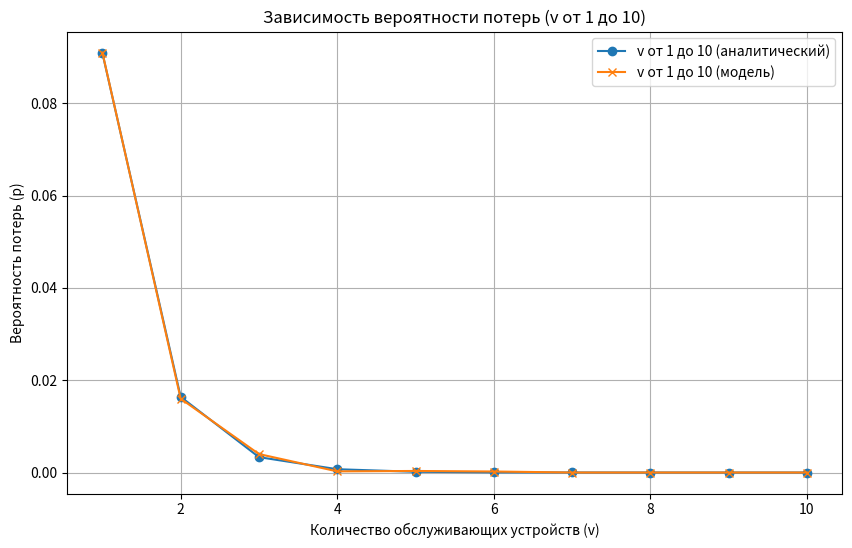
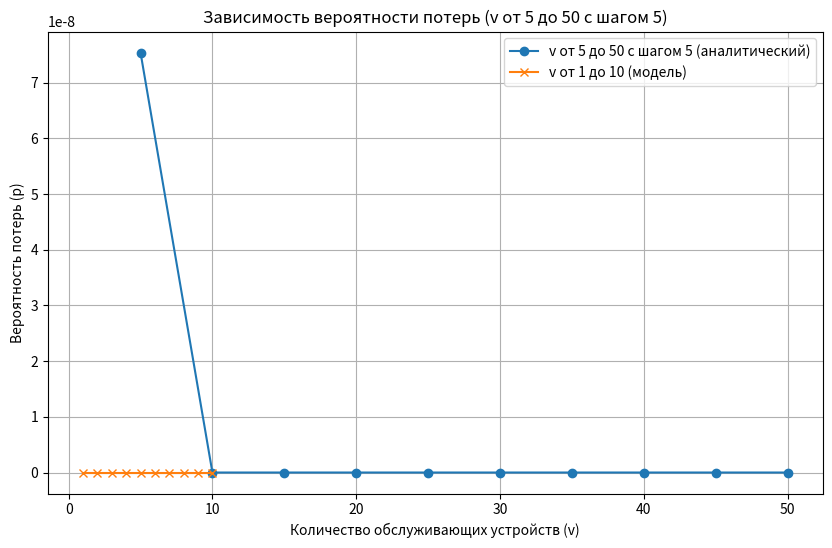
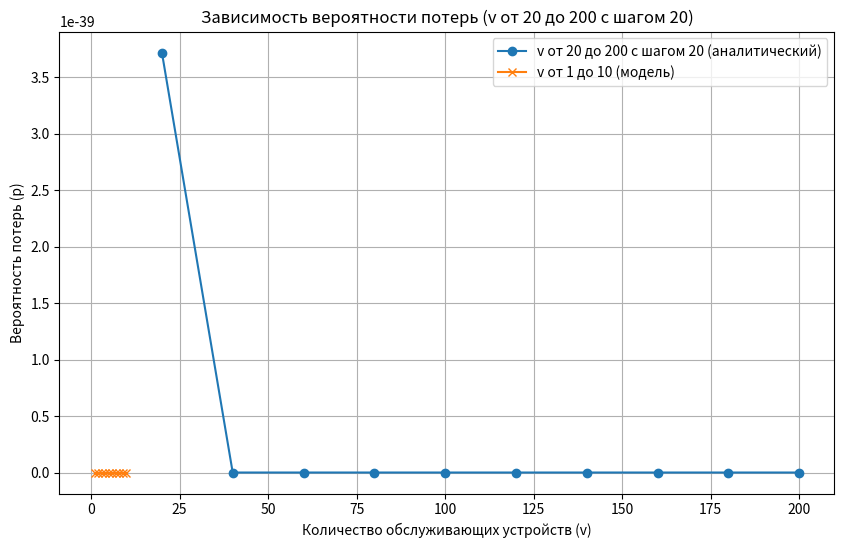

These charts were generated, in order, by the following Python code:
import math
import numpy as np
import matplotlib.pyplot as plt
from scipy.special import factorial

# Функция для вычисления вероятности
def compute_probability(a, v):
    numerator = (a**v) / factorial(v, exact=False)
    denominator = sum((a**k) / factorial(k, exact=False) for k in range(v + 1))
    return numerator / denominator

# Определим диапазоны значений a и v
a_values = np.arange(0.1, 1.1, 0.1)  # a от 0.1 до 1
v_values = range(1, 11)              # v от 1 до 10
v_values1 = range(5, 51, 5)          # v от 5 до 50 с шагом 5
v_values2 = range(20, 201, 20)       # v от 20 до 200 с шагом 20

p_values = []
p_values1 = []
p_values2 = []

New = [0.091, 0.016, 0.004, 2.49*10**(-4), 3.346*10**(-4), 2.199*10**(-4), 0, 0, 0, 0]
New1 = [0]*10
New2 = [0]*10

# Вычислим и выведем вероятности для каждого значения a и v
# Для v от 1 до 10
for i, a in enumerate(a_values):
    v = v_values[i]
    p = compute_probability(a, v)
    p_values.append(p)
    print(f'a = {a:.1f}, v = {v}, p = {p:.6f}')

# Для v от 5 до 50 с шагом 5
for i, a in enumerate(a_values):
    v1 = v_values1[i]
    p1 = compute_probability(a, v1)
    p_values1.append(p1)
    print(f'a = {a:.1f}, v1 = {v1}, p1 = {p1:.6f}')

# Для v от 20 до 200 с шагом 20
for i, a in enumerate(a_values):
    v2 = v_values2[i]
    p2 = compute_probability(a, v2)
    p_values2.append(p2)
    print(f'a = {a:.1f}, v2 = {v2}, p2 = {p2:.6f}')

# Построение первого графика
plt.figure(figsize=(10, 6))
plt.plot(v_values, p_values, marker='o', label='v от 1 до 10 (аналитический)')
plt.plot(v_values, New, marker='x', label='v от 1 до 10 (модель)')  # Добавляем новую линию для сравнения
plt.xlabel('Количество обслуживающих устройств (v)')
plt.ylabel('Вероятность потерь (p)')
plt.title('Зависимость вероятности потерь (v от 1 до 10)')
plt.grid(True)
plt.legend()
plt.show()

# Построение второго графика
plt.figure(figsize=(10, 6))
plt.plot(v_values1, p_values1, marker='o', label='v от 5 до 50 с шагом 5 (аналитический)')
plt.plot(v_values, New1, marker='x', label='v от 1 до 10 (модель)')  # Добавляем новую линию для сравнения
plt.xlabel('Количество обслуживающих устройств (v)')
plt.ylabel('Вероятность потерь (p)')
plt.title('Зависимость вероятности потерь (v от 5 до 50 с шагом 5)')
plt.grid(True)
plt.legend()
plt.show()

# Построение третьего графика
plt.figure(figsize=(10, 6))
plt.plot(v_values2, p_values2, marker='o', label='v от 20 до 200 с шагом 20 (аналитический)')
plt.plot(v_values, New2, marker='x', label='v от 1 до 10 (модель)')  # Добавляем новую линию для сравнения
plt.xlabel('Количество обслуживающих устройств (v)')
plt.ylabel('Вероятность потерь (p)')
plt.title('Зависимость вероятности потерь (v от 20 до 200 с шагом 20)')
plt.grid(True)
plt.legend()
plt.show()